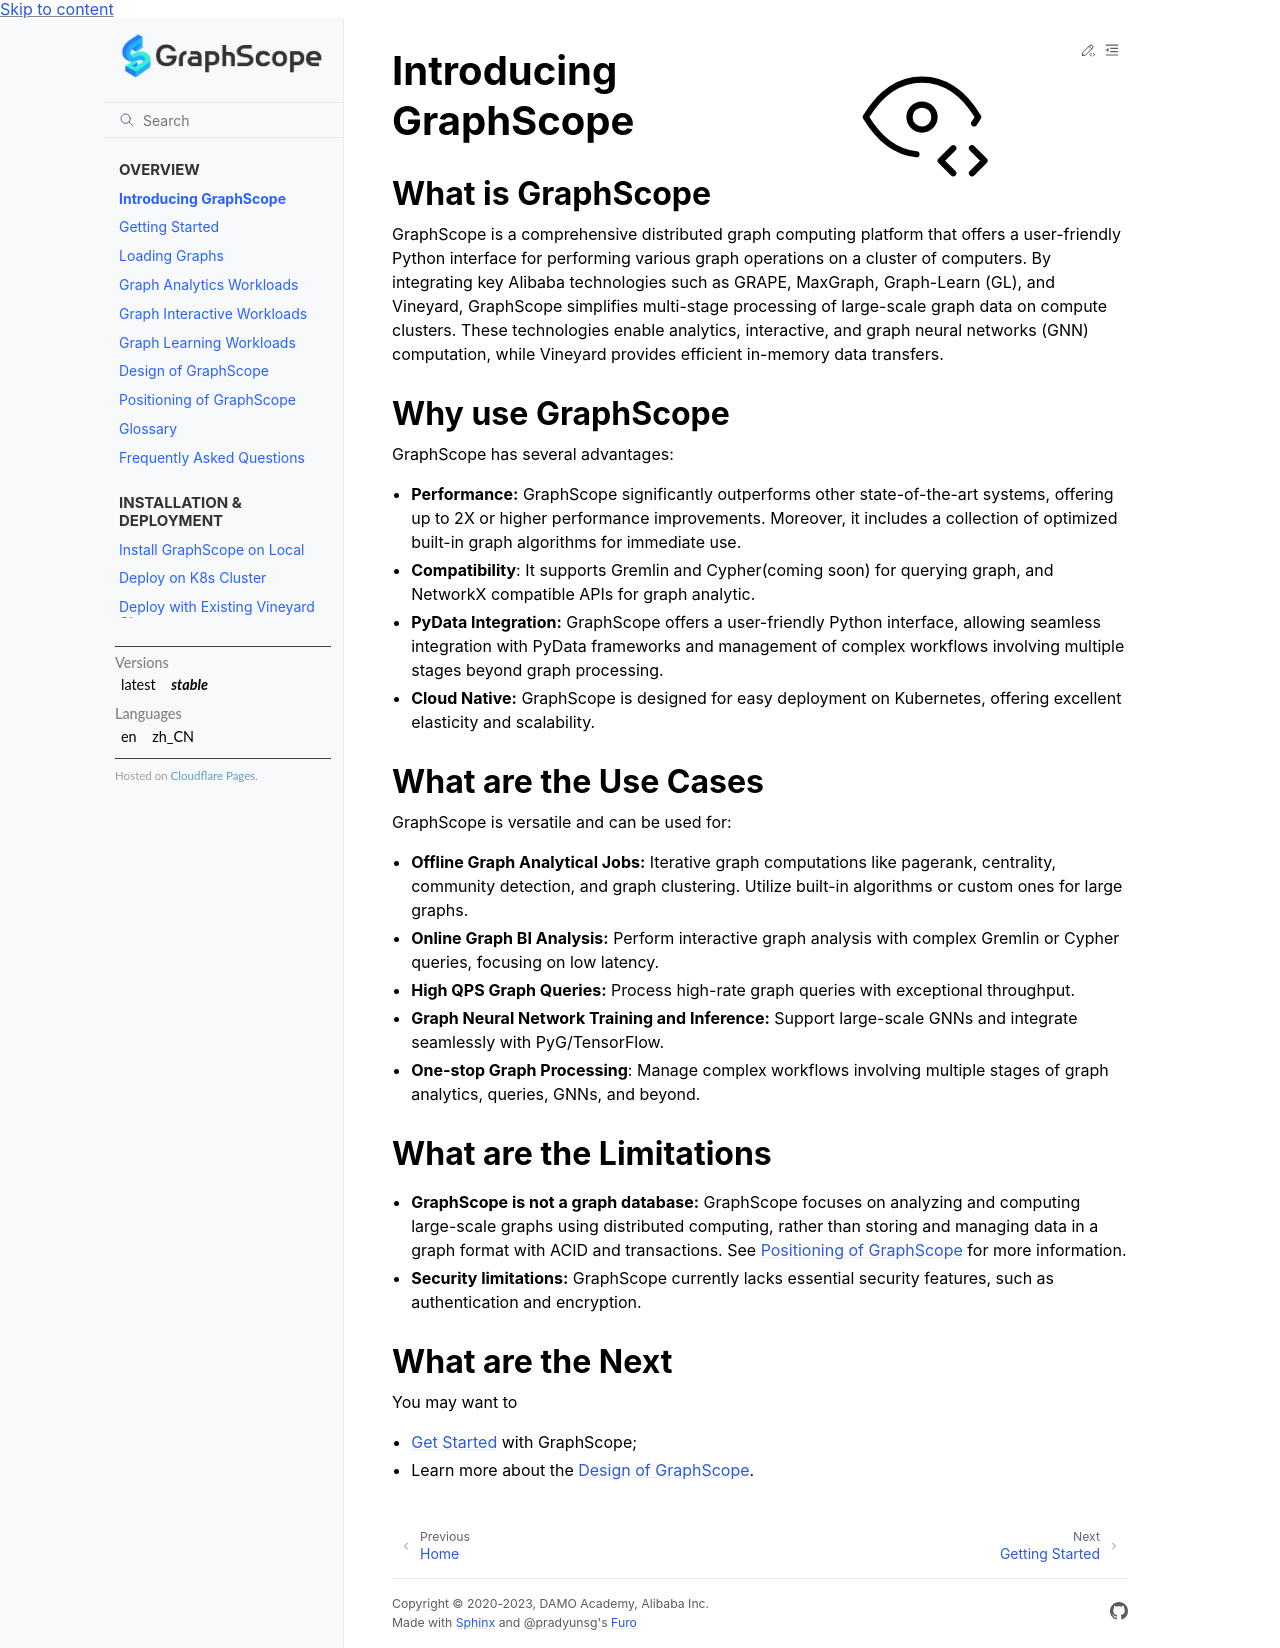

repository: alibaba/GraphScope · page: docs/overview/intro.html · generator: sphinx

# Introducing GraphScope

## What is GraphScope

GraphScope is a comprehensive distributed graph computing platform that offers a user-friendly Python interface for performing various graph operations on a cluster of computers. By integrating key Alibaba technologies such as GRAPE, MaxGraph, Graph-Learn (GL), and Vineyard, GraphScope simplifies multi-stage processing of large-scale graph data on compute clusters. These technologies enable analytics, interactive, and graph neural networks (GNN) computation, while Vineyard provides efficient in-memory data transfers.

## Why use GraphScope

GraphScope has several advantages:

- **Performance:** GraphScope significantly outperforms other state-of-the-art systems, offering up to 2X or higher performance improvements. Moreover, it includes a collection of optimized built-in graph algorithms for immediate use.

- **Compatibility**: It supports Gremlin and Cypher(coming soon) for querying graph, and NetworkX compatible APIs for graph analytic.

- **PyData Integration:** GraphScope offers a user-friendly Python interface, allowing seamless integration with PyData frameworks and management of complex workflows involving multiple stages beyond graph processing.

- **Cloud Native:** GraphScope is designed for easy deployment on Kubernetes, offering excellent elasticity and scalability.


## What are the Use Cases

GraphScope is versatile and can be used for:

- **Offline Graph Analytical Jobs:** Iterative graph computations like pagerank, centrality, community detection, and graph clustering. Utilize built-in algorithms or custom ones for large graphs.

- **Online Graph BI Analysis:** Perform interactive graph analysis with complex Gremlin or Cypher queries, focusing on low latency.

- **High QPS Graph Queries:** Process high-rate graph queries with exceptional throughput.

- **Graph Neural Network Training and Inference:** Support large-scale GNNs and integrate seamlessly with PyG/TensorFlow.

- **One-stop Graph Processing**: Manage complex workflows involving multiple stages of graph analytics, queries, GNNs, and beyond.


## What are the Limitations

- **GraphScope is not a graph database:** GraphScope focuses on analyzing and computing large-scale graphs using distributed computing, rather than storing and managing data in a graph format with ACID and transactions. See [Positioning of GraphScope](positioning.md) for more information.

- **Security limitations:** GraphScope currently lacks essential security features, such as authentication and encryption.

## What are the Next

You may want to

- [Get Started](getting_started.md) with GraphScope;
- Learn more about the [Design of GraphScope](design_of_graphscope.md).
